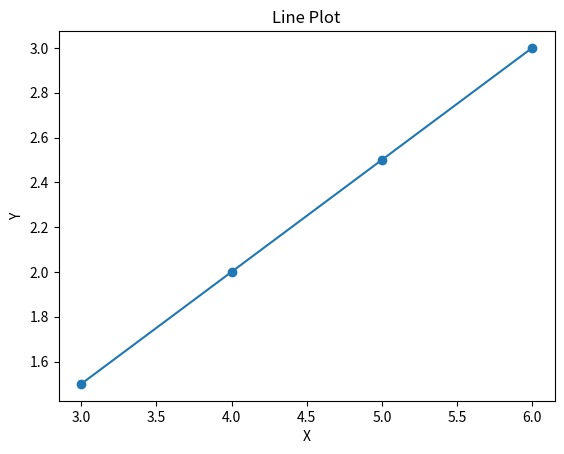

Write Python code to recreate this figure.
# 9. Create a line plot using the x and y values provided below. Label the y-axis as “Y” and 
# label the x-axis as “X”. 

import matplotlib.pyplot as plt

x = [3, 4, 5, 6]
y = [1.5, 2, 2.5, 3]

plt.plot(x, y, marker='o')  
plt.xlabel('X')
plt.ylabel('Y')  
plt.title('Line Plot')  
#plt.grid(True)  
plt.show()  
